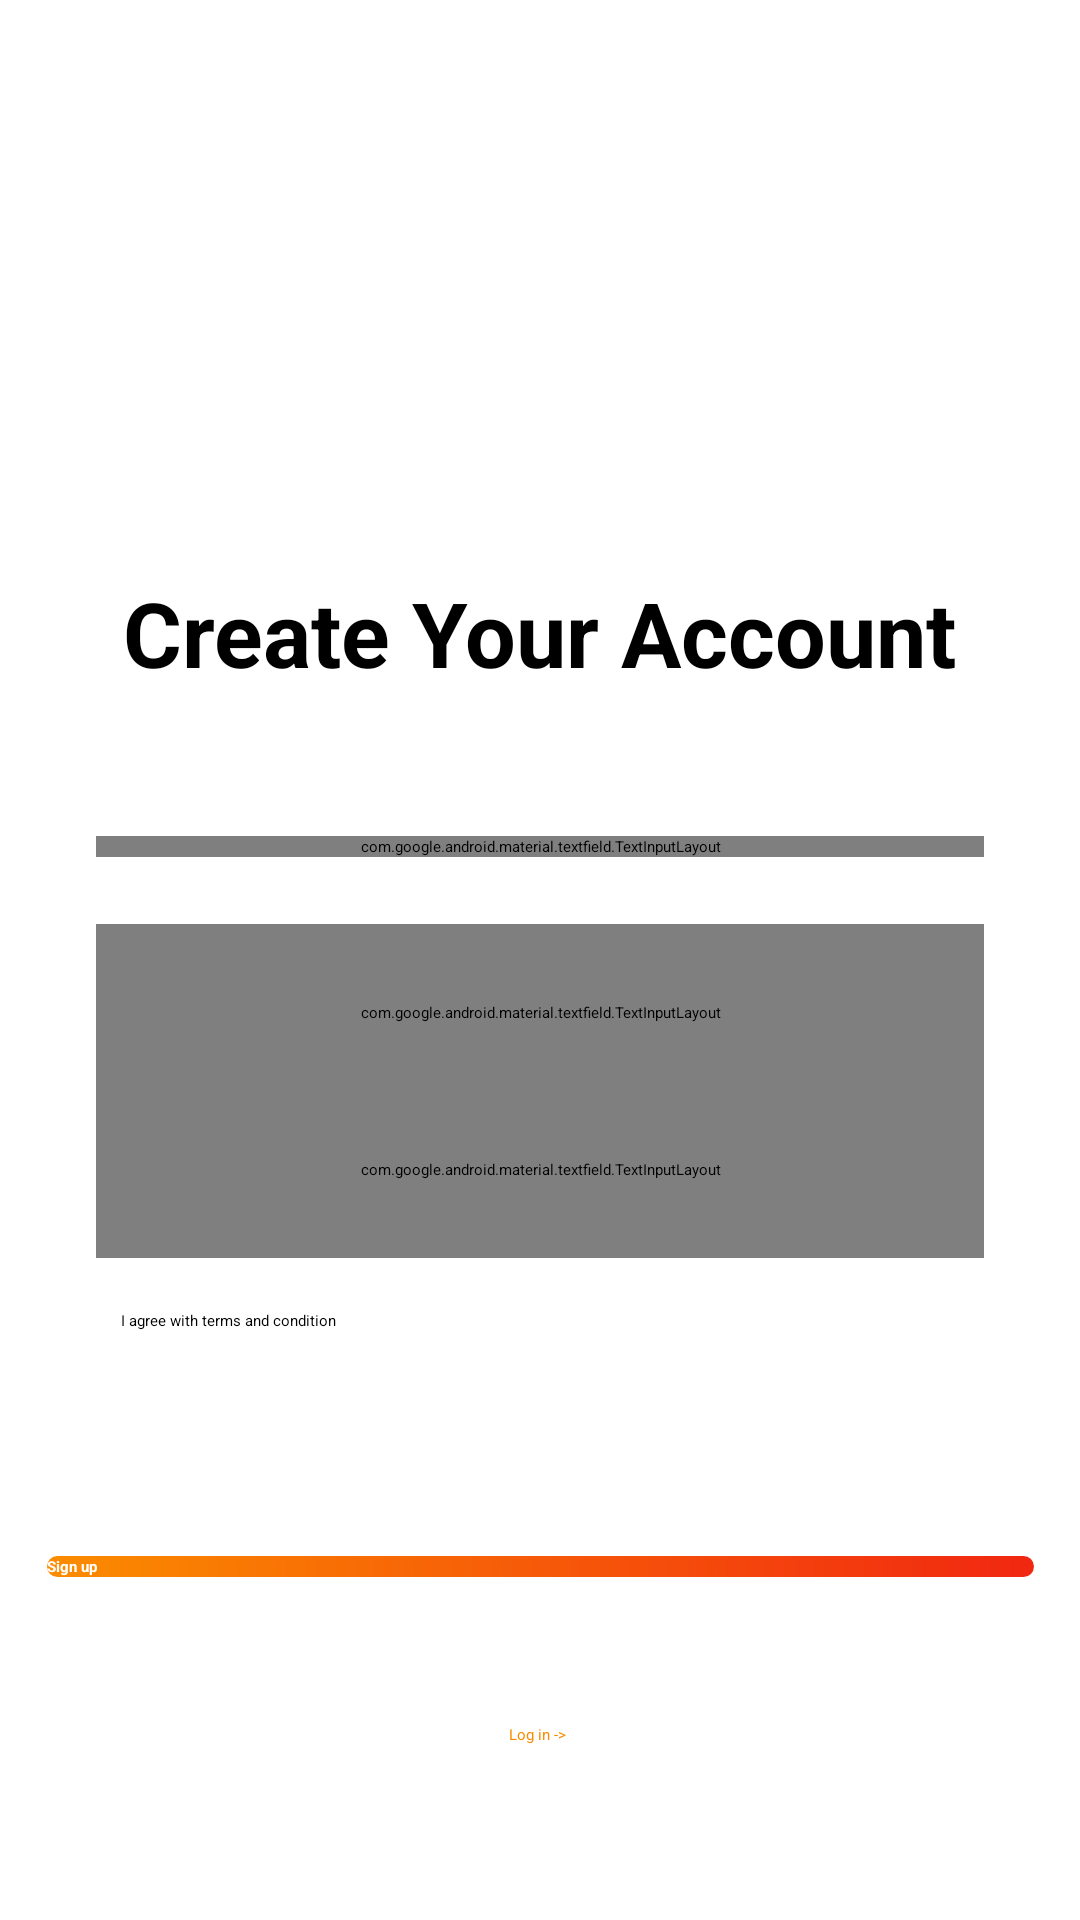

The Android layout XML behind this screen, and the referenced resources:
<!-- AndroidManifest.xml: application theme Theme.MyApplicationLaylout -->
<!-- res/layout/activity_signup.xml -->
<?xml version="1.0" encoding="utf-8"?>
<androidx.constraintlayout.widget.ConstraintLayout xmlns:android="http://schemas.android.com/apk/res/android"
    xmlns:app="http://schemas.android.com/apk/res-auto"
    xmlns:tools="http://schemas.android.com/tools"
    android:layout_width="match_parent"
    android:layout_height="match_parent"
    tools:context=".SignupActivity">

    <androidx.appcompat.widget.AppCompatTextView
        android:id="@+id/textView"
        android:layout_width="wrap_content"
        android:layout_height="wrap_content"
        android:text="Create Your Account"
        android:textColor="@color/black"
        android:textSize="30dp"
        android:textStyle="bold"
        app:layout_constraintBottom_toBottomOf="parent"
        app:layout_constraintEnd_toEndOf="parent"
        app:layout_constraintStart_toStartOf="parent"
        app:layout_constraintTop_toTopOf="parent"
        app:layout_constraintVertical_bias="0.318" />

    <androidx.appcompat.widget.AppCompatImageView
        android:id="@+id/imageView"
        android:layout_width="100dp"
        android:layout_height="107dp"
        app:layout_constraintBottom_toBottomOf="parent"
        app:layout_constraintEnd_toEndOf="parent"
        app:layout_constraintHorizontal_bias="0.498"
        app:layout_constraintStart_toStartOf="parent"
        app:layout_constraintTop_toTopOf="parent"
        app:layout_constraintVertical_bias="0.144"
        app:srcCompat="@drawable/fire" />

    <androidx.appcompat.widget.AppCompatButton
        android:id="@+id/btn_signup"
        android:layout_width="329dp"
        android:layout_height="wrap_content"
        android:layout_margin="20dp"
        android:text="Sign up"
        android:textColor="@color/white"
        android:textStyle="bold"
        android:background="@drawable/buttonstyle"
        app:layout_constraintBottom_toBottomOf="parent"
        app:layout_constraintEnd_toEndOf="parent"
        app:layout_constraintStart_toStartOf="parent"
        app:layout_constraintTop_toTopOf="parent"
        app:layout_constraintVertical_bias="0.841" />

    <androidx.appcompat.widget.AppCompatTextView
        android:id="@+id/tv_login"
        android:clickable="true"
        android:layout_width="wrap_content"
        android:layout_height="wrap_content"
        android:text="Log in ->"
        android:textColor="@color/orangeup"

        app:layout_constraintBottom_toBottomOf="parent"
        app:layout_constraintEnd_toEndOf="parent"
        app:layout_constraintHorizontal_bias="0.498"
        app:layout_constraintStart_toStartOf="parent"
        app:layout_constraintTop_toTopOf="parent"
        app:layout_constraintVertical_bias="0.908" />

    <com.google.android.material.textfield.TextInputLayout
        android:id="@+id/til.id.name"
        android:layout_width="0dp"
        android:layout_height="wrap_content"
        android:layout_marginStart="32dp"
        android:layout_marginEnd="32dp"
        android:hint="Name"
        app:layout_constraintBottom_toBottomOf="parent"
        app:layout_constraintEnd_toEndOf="parent"
        app:layout_constraintStart_toStartOf="parent"
        app:layout_constraintTop_toTopOf="parent"
        app:layout_constraintVertical_bias="0.44"
        app:startIconDrawable="@drawable/add_person">

        <com.google.android.material.textfield.TextInputEditText
            android:id="@+id/etName"
            android:layout_width="match_parent"
            android:layout_height="wrap_content" />

    </com.google.android.material.textfield.TextInputLayout>

    <com.google.android.material.textfield.TextInputLayout
        android:id="@+id/til.id.email"
        android:layout_width="0dp"
        android:layout_height="59dp"
        android:layout_marginStart="32dp"
        android:layout_marginEnd="32dp"
        android:hint="Email"
        app:layout_constraintBottom_toBottomOf="parent"
        app:layout_constraintEnd_toEndOf="parent"
        app:layout_constraintHorizontal_bias="0.51"
        app:layout_constraintStart_toStartOf="parent"
        app:layout_constraintTop_toTopOf="parent"
        app:layout_constraintVertical_bias="0.53"
        app:startIconDrawable="@drawable/add_email">

        <com.google.android.material.textfield.TextInputEditText
            android:id="@+id/etEmail"
            android:layout_width="match_parent"
            android:layout_height="wrap_content" />

    </com.google.android.material.textfield.TextInputLayout>

    <com.google.android.material.textfield.TextInputLayout
        android:id="@+id/til.id.pass"
        android:layout_width="0dp"
        android:layout_height="59dp"
        android:layout_marginStart="32dp"
        android:layout_marginEnd="32dp"
        android:hint="Password"
        app:layout_constraintBottom_toBottomOf="parent"
        app:layout_constraintEnd_toEndOf="parent"
        app:layout_constraintHorizontal_bias="0.51"
        app:layout_constraintStart_toStartOf="parent"
        app:layout_constraintTop_toTopOf="parent"
        app:layout_constraintVertical_bias="0.62"
        app:passwordToggleEnabled="true"
        app:startIconDrawable="@drawable/password_lock">

        <com.google.android.material.textfield.TextInputEditText
            android:id="@+id/ti.id.pass"
            android:layout_width="match_parent"
            android:layout_height="wrap_content"
            android:inputType="textPassword" />

    </com.google.android.material.textfield.TextInputLayout>

    <androidx.appcompat.widget.AppCompatCheckBox
        android:id="@+id/checkBox3"
        android:layout_width="wrap_content"
        android:layout_height="wrap_content"
        android:layout_marginStart="32dp"
        android:layout_marginEnd="154dp"
        android:text="I agree with terms and condition"
        app:layout_constraintBottom_toBottomOf="parent"
        app:layout_constraintEnd_toEndOf="parent"
        app:layout_constraintHorizontal_bias="0.08"
        app:layout_constraintStart_toStartOf="parent"
        app:layout_constraintTop_toTopOf="parent"
        app:layout_constraintVertical_bias="0.69" />

</androidx.constraintlayout.widget.ConstraintLayout>
<!-- resources referenced by this layout -->
<resources>
  <color name="black">#FF000000</color>
  <color name="orangeup">#FB8C00</color>
  <color name="white">#FFFFFFFF</color>]
  <!-- drawable buttonstyle (drawable) -->
  <?xml version="1.0" encoding="utf-8"?>
  <shape xmlns:android="http://schemas.android.com/apk/res/android"
      android:shape="rectangle">
      <solid android:color="@color/white"/>
      <gradient android:startColor="@color/orangeup"
          android:endColor="@color/orangedown"
          android:angle="45"/>
      <corners android:radius="10dp"/>
  </shape>
  <color name="orangedown">#f12711</color>
</resources>
